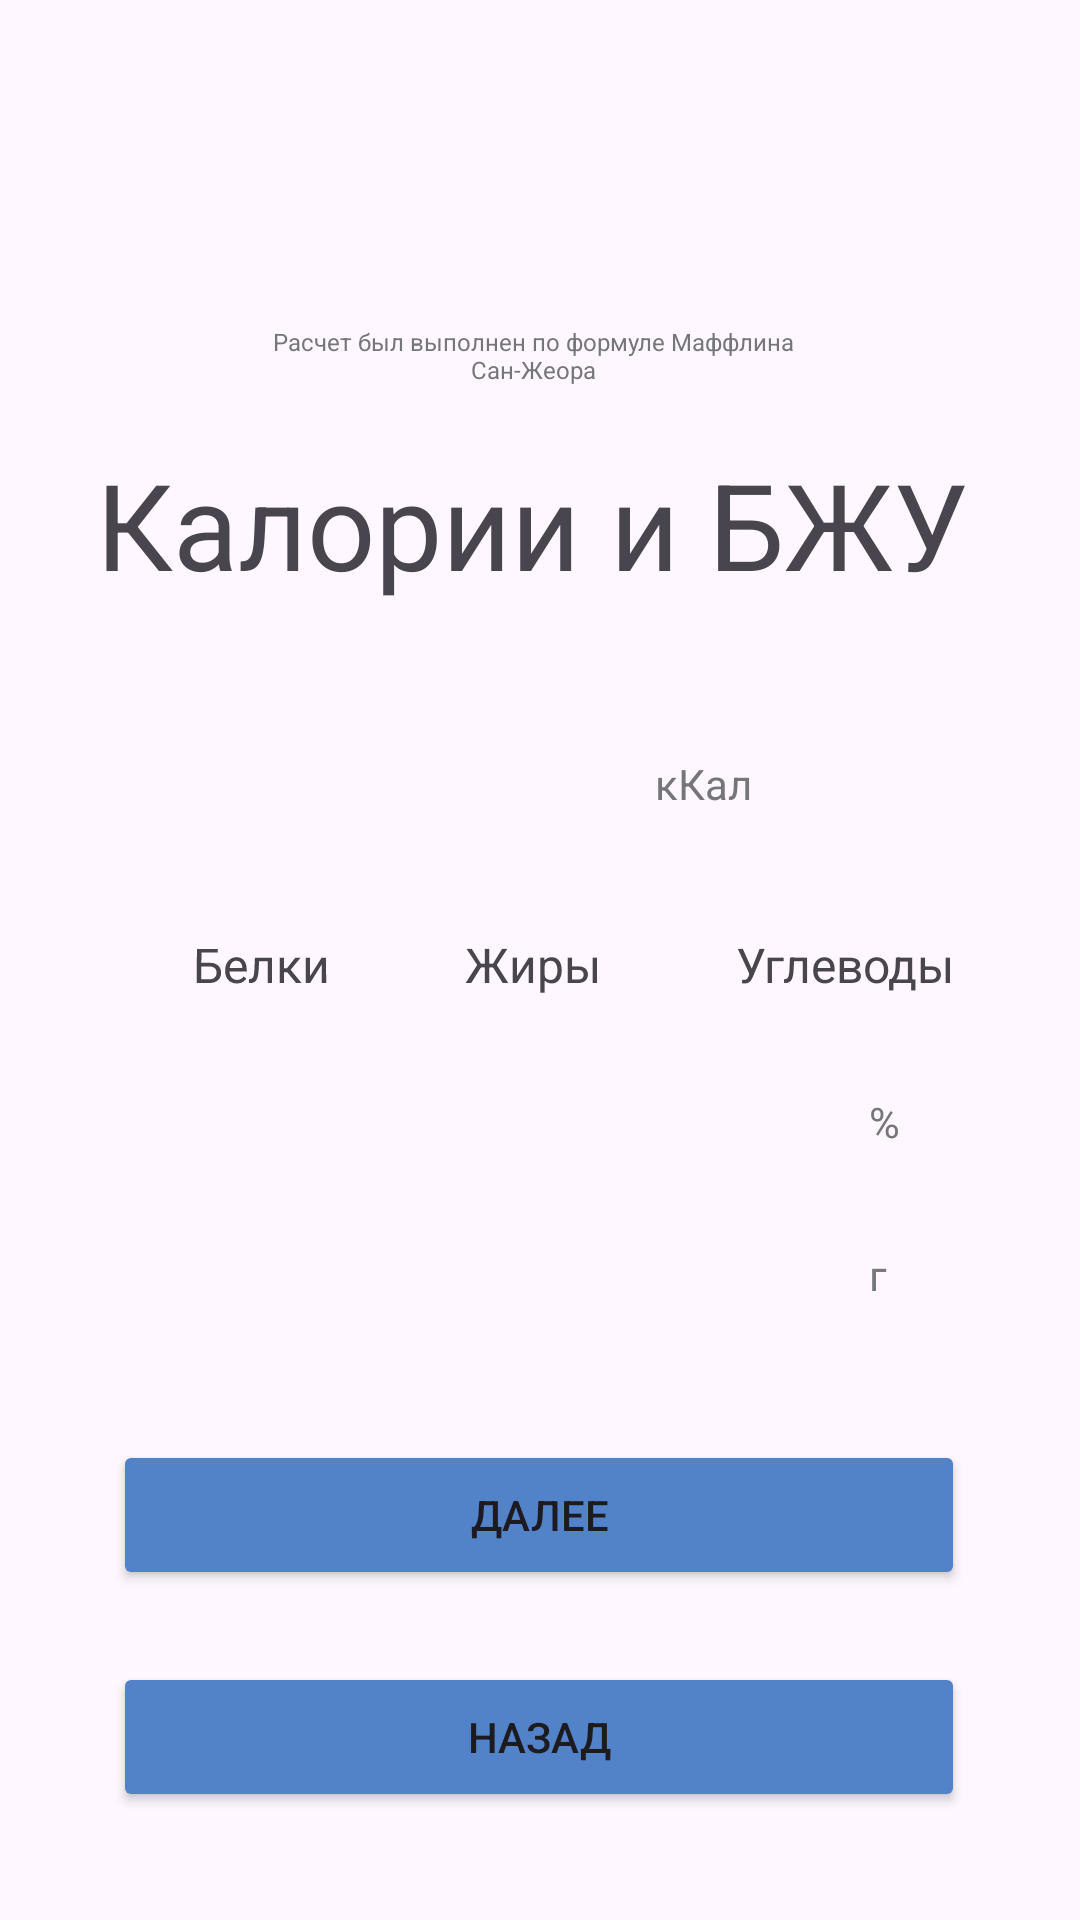

Layout XML and referenced resources for this Android screen:
<!-- AndroidManifest.xml: application theme Theme.MyApplicationDip -->
<!-- res/layout/activity_calories_bzhu.xml -->
<?xml version="1.0" encoding="utf-8"?>
<androidx.constraintlayout.widget.ConstraintLayout xmlns:android="http://schemas.android.com/apk/res/android"
    xmlns:app="http://schemas.android.com/apk/res-auto"
    xmlns:tools="http://schemas.android.com/tools"
    android:layout_width="match_parent"
    android:layout_height="match_parent"
    android:background="@drawable/blue_fone"
    tools:context=".CaloriesBzhu">

    <TextView
        android:id="@+id/textView7"
        android:layout_width="52dp"
        android:layout_height="wrap_content"
        android:text="кКал"
        android:textColor="@color/material_dynamic_neutral50"
        app:layout_constraintBottom_toBottomOf="@+id/textMainCalculations"
        app:layout_constraintEnd_toEndOf="parent"
        app:layout_constraintHorizontal_bias="0.311"
        app:layout_constraintStart_toEndOf="@+id/textMainCalculations"
        app:layout_constraintTop_toTopOf="@+id/textMainCalculations"
        app:layout_constraintVertical_bias="1.0" />

    <Button
        android:id="@+id/button"
        android:layout_width="284dp"
        android:layout_height="50dp"

        android:layout_marginStart="45dp"
        android:layout_marginEnd="45dp"
        android:layout_marginBottom="24dp"
        android:backgroundTint="@color/lavender"
        android:onClick="onClickSave"
        android:text="@string/further"
        app:layout_constraintBottom_toTopOf="@+id/button2"
        app:layout_constraintEnd_toEndOf="@+id/button2"
        app:layout_constraintStart_toStartOf="@+id/button2" />

    <TextView
        android:id="@+id/textView"
        android:layout_width="14dp"
        android:layout_height="0dp"
        android:layout_marginStart="8dp"
        android:text="г"
        android:textColor="@color/material_dynamic_neutral50"
        app:layout_constraintBottom_toBottomOf="@+id/gramsCarboh"
        app:layout_constraintStart_toEndOf="@+id/gramsCarboh"
        app:layout_constraintTop_toTopOf="@+id/gramsCarboh" />

    <TextView
        android:id="@+id/textProteine"
        android:layout_width="wrap_content"
        android:layout_height="wrap_content"

        android:layout_marginEnd="45dp"
        android:rotationX="4"
        android:text="@string/proteins"
        android:textSize="16sp"
        app:layout_constraintBottom_toBottomOf="@+id/textView2"
        app:layout_constraintEnd_toStartOf="@+id/textView2"
        app:layout_constraintTop_toTopOf="@+id/textView2" />

    <TextView
        android:id="@+id/textView2"
        android:layout_width="wrap_content"
        android:layout_height="wrap_content"
        android:layout_marginTop="40dp"
        android:text="@string/fats"
        android:textSize="16sp"
        app:layout_constraintEnd_toEndOf="@+id/textMainCalculations"
        app:layout_constraintHorizontal_bias="0.2"
        app:layout_constraintStart_toStartOf="@+id/textMainCalculations"
        app:layout_constraintTop_toBottomOf="@+id/textMainCalculations" />

    <TextView
        android:id="@+id/textView3"
        android:layout_width="wrap_content"
        android:layout_height="wrap_content"
        android:layout_marginStart="45dp"
        android:text="@string/carbohydrates"
        android:textSize="16sp"
        app:layout_constraintBottom_toBottomOf="@+id/textView2"
        app:layout_constraintStart_toEndOf="@+id/textView2"
        app:layout_constraintTop_toTopOf="@+id/textView2" />

    <TextView
        android:id="@+id/textView4"
        android:layout_width="200dp"
        android:layout_height="27dp"
        android:layout_marginBottom="16dp"
        android:gravity="center"
        android:text="@string/calculation_Mufflin_form"
        android:textColor="@color/material_dynamic_neutral50"
        android:textSize="8sp"
        app:layout_constraintBottom_toTopOf="@+id/textView6"
        app:layout_constraintEnd_toEndOf="@+id/textView6"
        app:layout_constraintStart_toStartOf="@+id/textView6" />

    <TextView
        android:id="@+id/percentagesProt"
        android:layout_width="wrap_content"
        android:layout_height="wrap_content"
        android:layout_marginTop="32dp"
        app:layout_constraintEnd_toEndOf="@+id/textProteine"
        app:layout_constraintStart_toStartOf="@+id/textProteine"
        app:layout_constraintTop_toBottomOf="@+id/textProteine" />

    <TextView
        android:id="@+id/percentagesFast"
        android:layout_width="wrap_content"
        android:layout_height="wrap_content"
        android:layout_marginTop="32dp"
        app:layout_constraintEnd_toEndOf="@+id/textView2"
        app:layout_constraintStart_toStartOf="@+id/textView2"
        app:layout_constraintTop_toBottomOf="@+id/textView2" />

    <TextView
        android:id="@+id/percentagesCorboh"
        android:layout_width="wrap_content"
        android:layout_height="wrap_content"
        android:layout_marginTop="32dp"
        app:layout_constraintEnd_toEndOf="@+id/textView3"
        app:layout_constraintStart_toStartOf="@+id/textView3"
        app:layout_constraintTop_toBottomOf="@+id/textView3" />

    <TextView
        android:id="@+id/gramsProt"
        android:layout_width="wrap_content"
        android:layout_height="wrap_content"
        android:layout_marginTop="32dp"
        app:layout_constraintEnd_toEndOf="@+id/percentagesProt"
        app:layout_constraintHorizontal_bias="1.0"
        app:layout_constraintStart_toStartOf="@+id/percentagesProt"
        app:layout_constraintTop_toBottomOf="@+id/percentagesProt" />

    <TextView
        android:id="@+id/gramsFats"
        android:layout_width="wrap_content"
        android:layout_height="wrap_content"
        android:layout_marginTop="32dp"
        app:layout_constraintEnd_toEndOf="@+id/percentagesFast"
        app:layout_constraintHorizontal_bias="1.0"
        app:layout_constraintStart_toStartOf="@+id/percentagesFast"
        app:layout_constraintTop_toBottomOf="@+id/percentagesFast" />

    <TextView
        android:id="@+id/gramsCarboh"
        android:layout_width="wrap_content"
        android:layout_height="wrap_content"
        android:layout_marginTop="32dp"
        app:layout_constraintEnd_toEndOf="@+id/percentagesCorboh"
        app:layout_constraintHorizontal_bias="1.0"
        app:layout_constraintStart_toStartOf="@+id/percentagesCorboh"
        app:layout_constraintTop_toBottomOf="@+id/percentagesCorboh" />

    <TextView
        android:id="@+id/textView5"
        android:layout_width="12dp"
        android:layout_height="19dp"
        android:layout_marginStart="8dp"
        android:text="%"
        android:textColor="@color/material_dynamic_neutral50"
        app:layout_constraintBottom_toBottomOf="@+id/percentagesCorboh"
        app:layout_constraintStart_toEndOf="@+id/percentagesCorboh"
        app:layout_constraintTop_toTopOf="@+id/percentagesCorboh" />

    <TextView
        android:id="@+id/textView6"
        android:layout_width="wrap_content"
        android:layout_height="wrap_content"
        android:layout_marginTop="148dp"
        android:text="@string/calories_bzu"
        android:textSize="40sp"
        app:layout_constraintEnd_toEndOf="parent"
        app:layout_constraintHorizontal_bias="0.462"
        app:layout_constraintStart_toStartOf="parent"
        app:layout_constraintTop_toTopOf="parent" />

    <Button
        android:id="@+id/button2"
        android:layout_width="284dp"
        android:layout_height="50dp"

        android:layout_marginBottom="36dp"
        android:backgroundTint="@color/lavender"
        android:onClick="onClickBack"
        android:text="@string/back"
        app:layout_constraintBottom_toBottomOf="parent"
        app:layout_constraintEnd_toEndOf="parent"
        app:layout_constraintHorizontal_bias="0.496"
        app:layout_constraintStart_toStartOf="parent" />

    <TextView
        android:id="@+id/textMainCalculations"
        android:layout_width="wrap_content"
        android:layout_height="wrap_content"
        android:layout_marginTop="16dp"
        android:textSize="40sp"
        app:layout_constraintEnd_toEndOf="@+id/textView6"
        app:layout_constraintStart_toStartOf="@+id/textView6"
        app:layout_constraintTop_toBottomOf="@+id/textView6" />

</androidx.constraintlayout.widget.ConstraintLayout>
<!-- resources referenced by this layout -->
<resources>
  <color name="lavender">#5282C7</color>
  <string name="back">Назад</string>
  <string name="calculation_Mufflin_form">Расчет был выполнен по формуле Маффлина Сан-Жеора</string>
  <string name="calories_bzu">Калории и БЖУ</string>
  <string name="carbohydrates">Углеводы</string>
  <string name="fats">Жиры</string>
  <string name="further">Далее</string>
  <string name="proteins">Белки</string>
  <style name="Theme.MyApplicationDip" parent="Base.Theme.MyApplicationDip" />
  <style name="Base.Theme.MyApplicationDip" parent="Theme.Material3.Light.NoActionBar">
          <item name="colorPrimary">@color/lavender</item>
          <item name="colorPrimaryVariant">@color/lavender</item>
          <item name="colorOnPrimary">@color/white</item>
          
          <item name="colorSecondary">@color/teal_200</item>
          <item name="colorSecondaryVariant">@color/teal_700</item>
          <item name="colorOnSecondary">@color/black</item>
          
          <item name="android:statusBarColor">?attr/colorPrimaryVariant</item>
          
      </style>
  <color name="white">#FEFEFE</color>
  <color name="teal_200">#AA8FCF</color>
  <color name="teal_700">#FF018786</color>
  <color name="black">#FF000000</color>
</resources>
